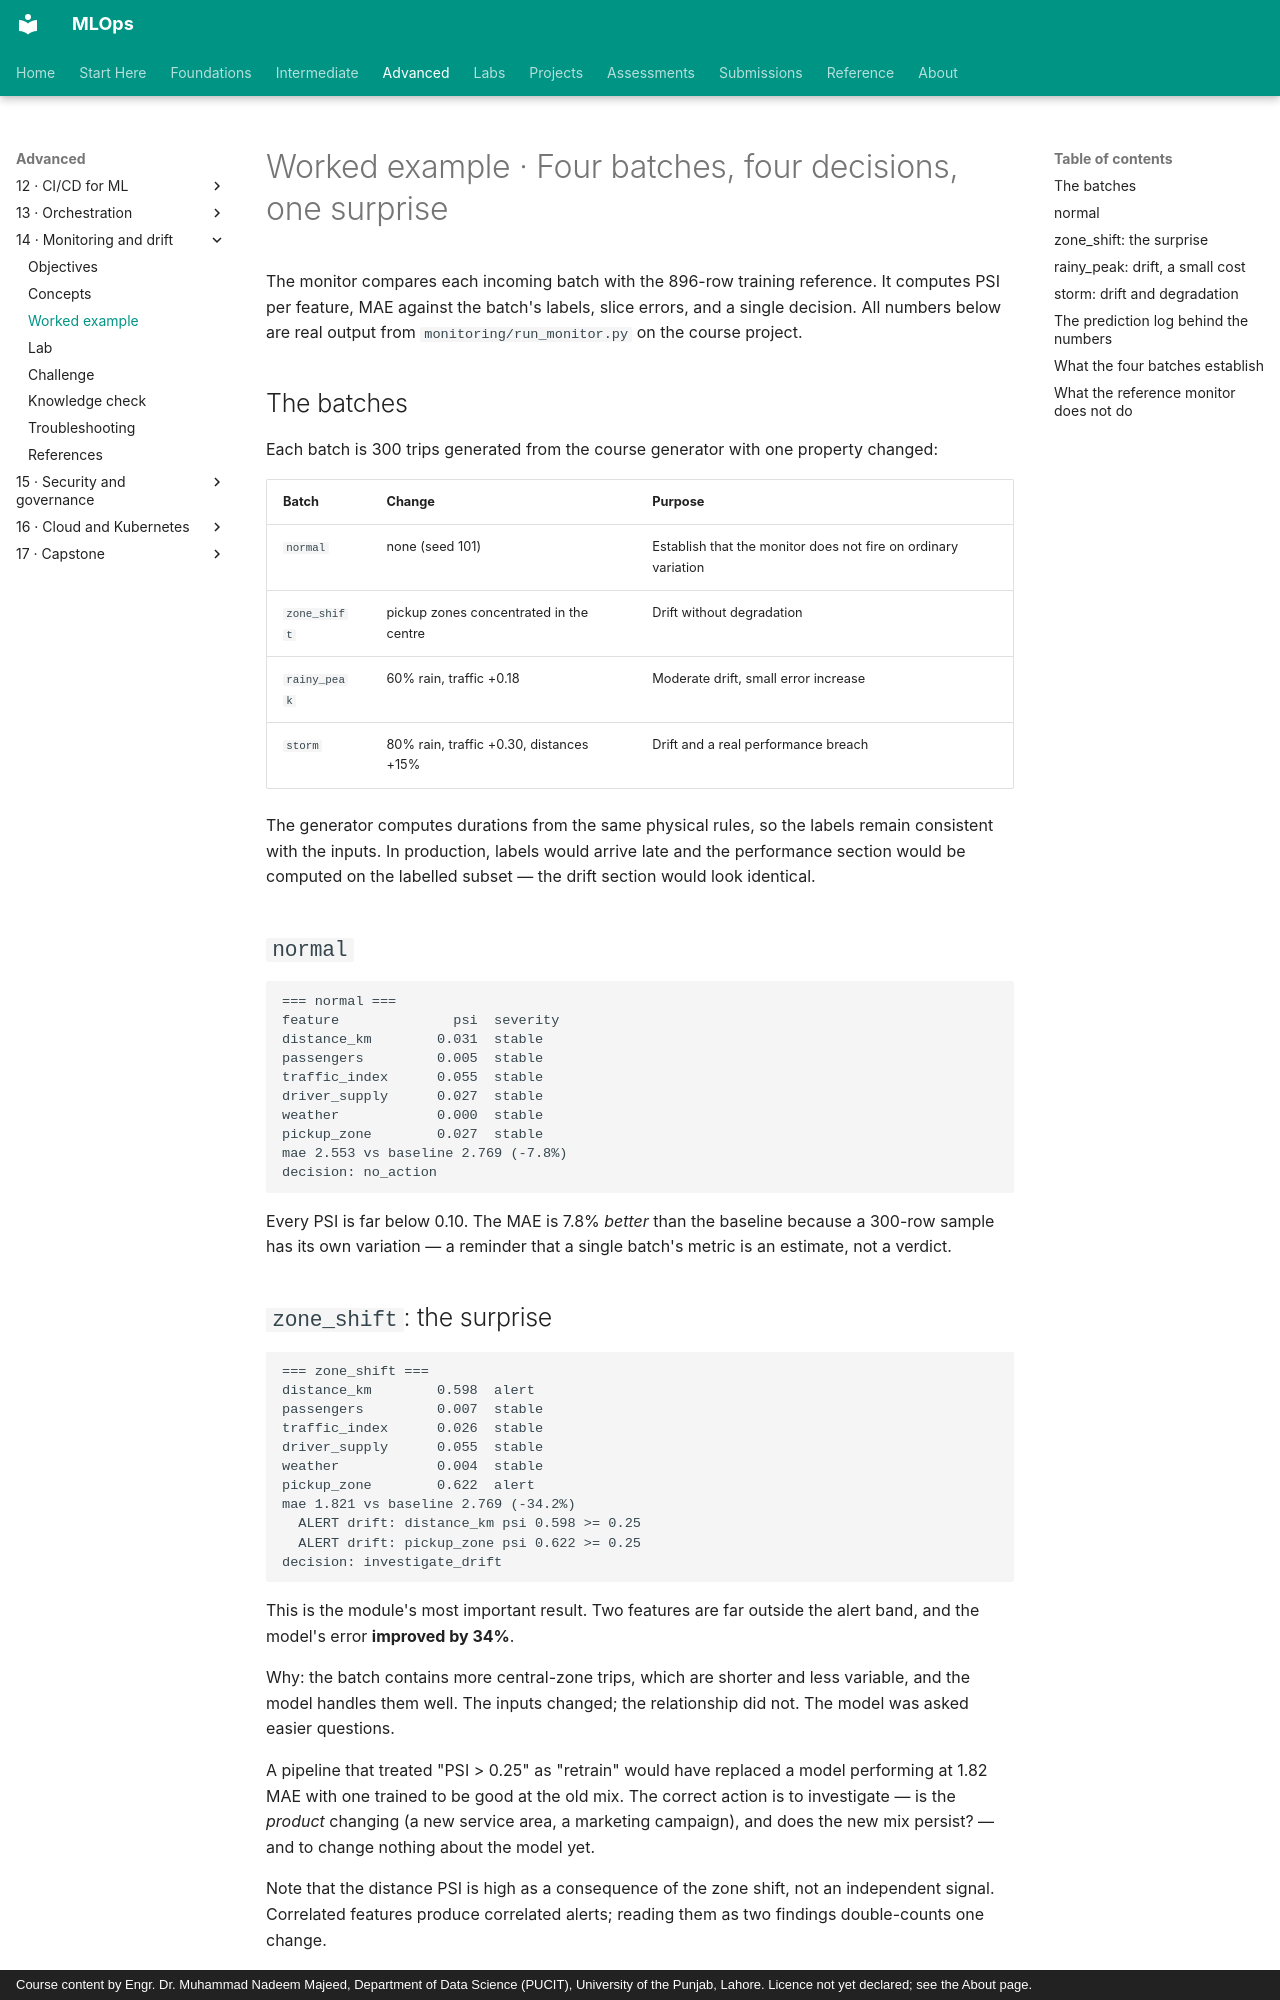

repository: nadeem-majeedch/MLOps · page: modules/14-monitoring-drift/worked-example/index.html · generator: mkdocs · copyright: Course content by Engr. Dr. Muhammad Nadeem Majeed, Department of Data Science (PUCIT), University of the Punjab, Lahore. Licence not yet declared; see the About page.

# Worked example · Four batches, four decisions, one surprise

The monitor compares each incoming batch with the 896-row training reference. It computes PSI per feature, MAE against the batch's labels, slice errors, and a single decision. All numbers below are real output from `monitoring/run_monitor.py` on the course project.

## The batches

Each batch is 300 trips generated from the course generator with one property changed:

| Batch | Change | Purpose |
|---|---|---|
| `normal` | none (seed 101) | Establish that the monitor does not fire on ordinary variation |
| `zone_shift` | pickup zones concentrated in the centre | Drift without degradation |
| `rainy_peak` | 60% rain, traffic +0.18 | Moderate drift, small error increase |
| `storm` | 80% rain, traffic +0.30, distances +15% | Drift and a real performance breach |

The generator computes durations from the same physical rules, so the labels remain consistent with the inputs. In production, labels would arrive late and the performance section would be computed on the labelled subset — the drift section would look identical.

## `normal`

```text
=== normal ===
feature              psi  severity
distance_km        0.031  stable
passengers         0.005  stable
traffic_index      0.055  stable
driver_supply      0.027  stable
weather            0.000  stable
pickup_zone        0.027  stable
mae 2.553 vs baseline 2.769 (-7.8%)
decision: no_action
```

Every PSI is far below 0.10. The MAE is 7.8% *better* than the baseline because a 300-row sample has its own variation — a reminder that a single batch's metric is an estimate, not a verdict.

## `zone_shift`: the surprise

```text
=== zone_shift ===
distance_km        0.598  alert
passengers         0.007  stable
traffic_index      0.026  stable
driver_supply      0.055  stable
weather            0.004  stable
pickup_zone        0.622  alert
mae 1.821 vs baseline 2.769 (-34.2%)
  ALERT drift: distance_km psi 0.598 >= 0.25
  ALERT drift: pickup_zone psi 0.622 >= 0.25
decision: investigate_drift
```

This is the module's most important result. Two features are far outside the alert band, and the model's error **improved by 34%**.

Why: the batch contains more central-zone trips, which are shorter and less variable, and the model handles them well. The inputs changed; the relationship did not. The model was asked easier questions.

A pipeline that treated "PSI > 0.25" as "retrain" would have replaced a model performing at 1.82 MAE with one trained to be good at the old mix. The correct action is to investigate — is the *product* changing (a new service area, a marketing campaign), and does the new mix persist? — and to change nothing about the model yet.

Note that the distance PSI is high as a consequence of the zone shift, not an independent signal. Correlated features produce correlated alerts; reading them as two findings double-counts one change.
